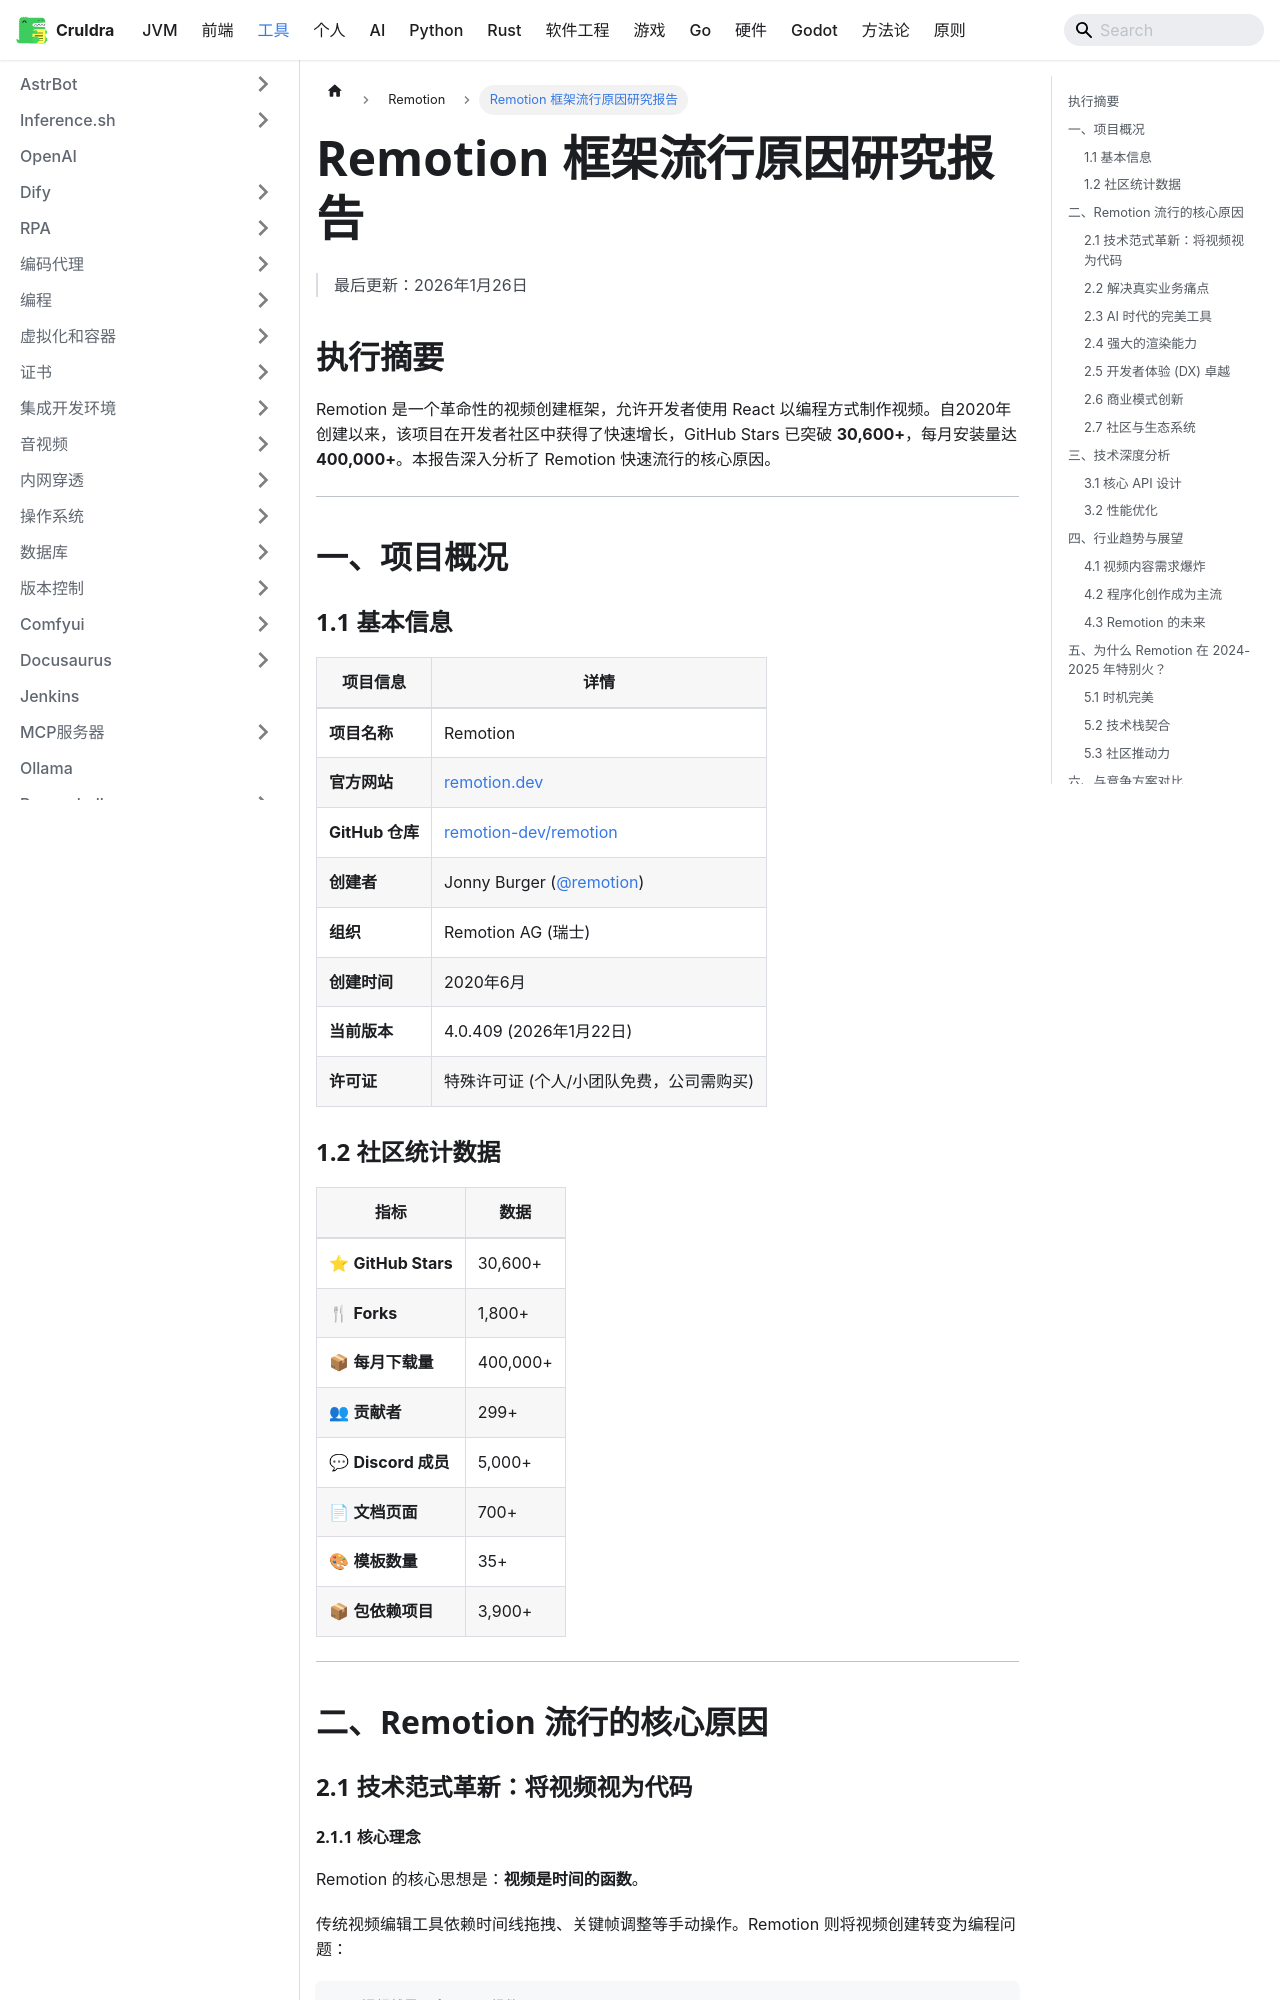

repository: cruldra/notes3 · page: docs/Tools/Remotion/Remotion框架流行原因研究报告.html · generator: docusaurus

---
sidebar_position: 10
title: Remotion 框架流行原因研究报告
---

# Remotion 框架流行原因研究报告

> 最后更新：2026年1月26日

## 执行摘要

Remotion 是一个革命性的视频创建框架，允许开发者使用 React 以编程方式制作视频。自2020年创建以来，该项目在开发者社区中获得了快速增长，GitHub Stars 已突破 **30,600+**，每月安装量达 **400,000+**。本报告深入分析了 Remotion 快速流行的核心原因。

---

## 一、项目概况

### 1.1 基本信息

| 项目信息 | 详情 |
|---------|------|
| **项目名称** | Remotion |
| **官方网站** | [remotion.dev](https://www.remotion.dev/) |
| **GitHub 仓库** | [remotion-dev/remotion](https://github.com/remotion-dev/remotion) |
| **创建者** | Jonny Burger ([@remotion](https://twitter.com/remotion)) |
| **组织** | Remotion AG (瑞士) |
| **创建时间** | 2020年6月 |
| **当前版本** | 4.0.409 (2026年1月22日) |
| **许可证** | 特殊许可证 (个人/小团队免费，公司需购买) |

### 1.2 社区统计数据

| 指标 | 数据 |
|-----|------|
| ⭐ **GitHub Stars** | 30,600+ |
| 🍴 **Forks** | 1,800+ |
| 📦 **每月下载量** | 400,000+ |
| 👥 **贡献者** | 299+ |
| 💬 **Discord 成员** | 5,000+ |
| 📄 **文档页面** | 700+ |
| 🎨 **模板数量** | 35+ |
| 📦 **包依赖项目** | 3,900+ |

---

## 二、Remotion 流行的核心原因

### 2.1 技术范式革新：将视频视为代码
